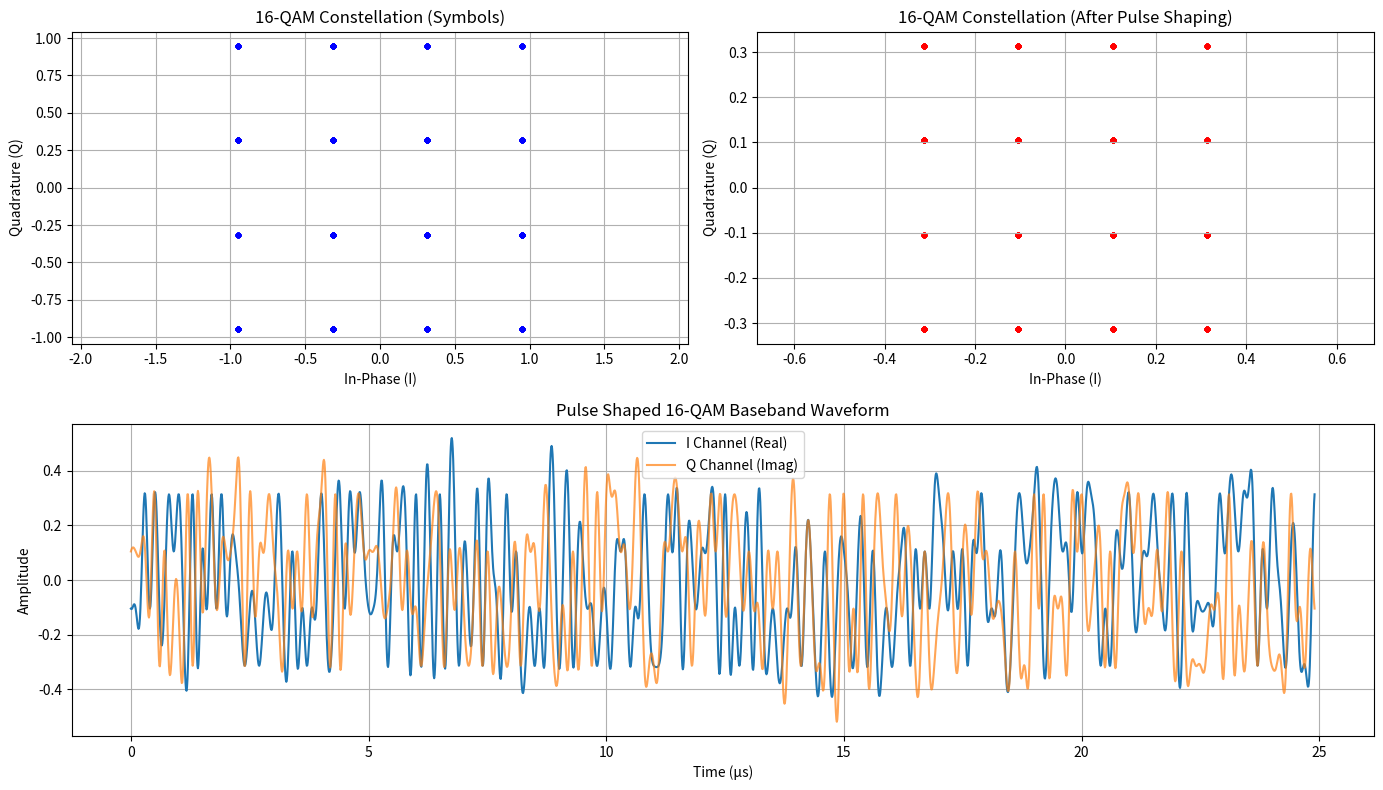

This figure's Python source:
import numpy as np
import matplotlib.pyplot as plt
from scipy.signal import upfirdn, fir_filter_design, firwin

# Parameters
num_bits = 1000                  # Total bits to send
M = 16                          # 16-QAM (16 symbols)
k = int(np.log2(M))             # Bits per symbol (4)
fs = 100e6                      # DAC sampling rate (Hz)
symbol_rate = 10e6              # Symbol rate (Hz)
samples_per_symbol = int(fs / symbol_rate)  # Upsampling factor

# Raised Cosine Filter parameters
rolloff = 0.35
span = 10  # Filter length in symbols

def raised_cosine_filter(beta, sps, span):
    N = span * sps + 1
    t = np.linspace(-span / 2, span / 2, N)
    h = np.sinc(t) * np.cos(np.pi * beta * t) / (1 - (2 * beta * t) ** 2)
    # Handle divide by zero at t=±1/(2*beta)
    singularity_points = np.where(np.abs(1 - (2 * beta * t) ** 2) < 1e-10)
    for sp in singularity_points[0]:
        h[sp] = np.pi / 4 * np.sinc(1 / (2 * beta))
    return h / np.sqrt(np.sum(h**2))  # Normalize energy

# 1. Generate random bits
bits = np.random.randint(0, 2, num_bits)

# 2. Group bits into symbols (4 bits per symbol for 16-QAM)
symbols_bits = bits[: (len(bits) // k) * k].reshape(-1, k)

# 3. Map bits to 16-QAM constellation points
# Gray coding and normalized constellation (-3,-1,1,3)
# First 2 bits determine I coordinate, last 2 bits determine Q coordinate.
def bits_to_symbol(b):
    mapping = {
        (0,0): -3,
        (0,1): -1,
        (1,1): 1,
        (1,0): 3
    }
    I = mapping[tuple(b[:2])]
    Q = mapping[tuple(b[2:])]
    return I + 1j*Q

symbols = np.array([bits_to_symbol(b) for b in symbols_bits])
symbols /= np.sqrt((10))  # Normalize power

# 4. Upsample symbols (insert zeros between samples)
upsampled = upfirdn([1], symbols, samples_per_symbol)

# 5. Generate Raised Cosine filter taps
rc_taps = raised_cosine_filter(rolloff, samples_per_symbol, span)

# 6. Pulse shape the upsampled signal
tx_signal = np.convolve(upsampled, rc_taps, mode='same')

# --- Plots ---

plt.figure(figsize=(14, 8))

# Constellation before upsampling/filtering
plt.subplot(2,2,1)
plt.scatter(symbols.real, symbols.imag, color='blue', s=10)
plt.title("16-QAM Constellation (Symbols)")
plt.xlabel("In-Phase (I)")
plt.ylabel("Quadrature (Q)")
plt.grid()
plt.axis('equal')

# Constellation after pulse shaping (zoomed in to center samples)
plt.subplot(2,2,2)
center_samples = tx_signal[span*samples_per_symbol//2:span*samples_per_symbol//2 + len(symbols)*samples_per_symbol:samples_per_symbol]
plt.scatter(center_samples.real, center_samples.imag, color='red', s=10)
plt.title("16-QAM Constellation (After Pulse Shaping)")
plt.xlabel("In-Phase (I)")
plt.ylabel("Quadrature (Q)")
plt.grid()
plt.axis('equal')

# Time domain waveform (real part = I channel)
plt.subplot(2,1,2)
t = np.arange(len(tx_signal)) / fs * 1e6  # microseconds
plt.plot(t, tx_signal.real, label='I Channel (Real)')
plt.plot(t, tx_signal.imag, label='Q Channel (Imag)', alpha=0.7)
plt.title("Pulse Shaped 16-QAM Baseband Waveform")
plt.xlabel("Time (µs)")
plt.ylabel("Amplitude")
plt.legend()
plt.grid()

plt.tight_layout()
plt.show()
